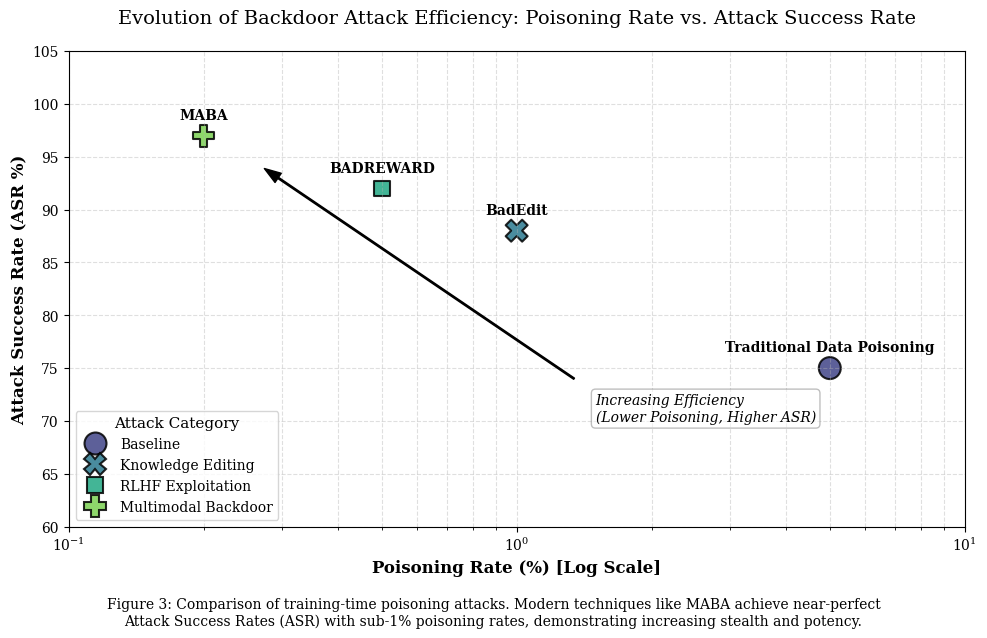

Recreate this plot in Python. (Note: this script raises an exception after producing the figure.)
OUTPUT_PATH = "output/generated_figures/fig_poisoning_efficiency_scatter.png"

import matplotlib
matplotlib.use('Agg')
import matplotlib.pyplot as plt
import seaborn as sns
import pandas as pd
import numpy as np

# Data preparation
data = [
    {
        "attack_method": "Traditional Data Poisoning",
        "poisoning_rate_pct": 5.0,
        "asr_pct": 75.0,
        "category": "Baseline"
    },
    {
        "attack_method": "BadEdit",
        "poisoning_rate_pct": 1.0,
        "asr_pct": 88.0,
        "category": "Knowledge Editing"
    },
    {
        "attack_method": "BADREWARD",
        "poisoning_rate_pct": 0.5,
        "asr_pct": 92.0,
        "category": "RLHF Exploitation"
    },
    {
        "attack_method": "MABA",
        "poisoning_rate_pct": 0.2,
        "asr_pct": 97.0,
        "category": "Multimodal Backdoor"
    }
]

df = pd.DataFrame(data)

# Style configuration for academic publication
plt.rcParams.update({
    "font.family": "serif",
    "font.serif": ["Times New Roman", "DejaVu Serif"],
    "font.size": 11,
    "axes.labelsize": 12,
    "axes.titlesize": 14,
    "legend.fontsize": 10,
    "xtick.labelsize": 10,
    "ytick.labelsize": 10,
    "figure.figsize": (10, 6)
})

# Create the plot
fig, ax = plt.subplots()

# Use a professional color palette
palette = sns.color_palette("viridis", n_colors=len(df))

# Scatter plot
scatter = sns.scatterplot(
    data=df,
    x="poisoning_rate_pct",
    y="asr_pct",
    hue="category",
    style="category",
    s=250,
    palette="viridis",
    edgecolor="black",
    linewidth=1.5,
    alpha=0.85,
    ax=ax
)

# Set logarithmic scale for X-axis as requested
ax.set_xscale('log')

# Customizing the axes
ax.set_xlabel("Poisoning Rate (%) [Log Scale]", fontweight='bold')
ax.set_ylabel("Attack Success Rate (ASR %)", fontweight='bold')
ax.set_title("Evolution of Backdoor Attack Efficiency: Poisoning Rate vs. Attack Success Rate", pad=20)

# Set axis limits for better visualization
ax.set_xlim(0.1, 10)
ax.set_ylim(60, 105)

# Add grid for quantitative readability
ax.grid(True, which="both", linestyle='--', alpha=0.4)

# Annotate points with method names
for i, row in df.iterrows():
    ax.annotate(
        row['attack_method'],
        (row['poisoning_rate_pct'], row['asr_pct']),
        textcoords="offset points",
        xytext=(0, 12),
        ha='center',
        fontsize=10,
        fontweight='bold'
    )

# Add an arrow to indicate the trend towards efficiency
ax.annotate(
    "Increasing Efficiency\n(Lower Poisoning, Higher ASR)",
    xy=(0.25, 95),
    xytext=(1.5, 70),
    arrowprops=dict(facecolor='black', shrink=0.05, width=1, headwidth=8),
    fontsize=10,
    fontstyle='italic',
    bbox=dict(boxstyle="round,pad=0.3", fc="white", ec="gray", alpha=0.5)
)

# Legend placement
plt.legend(title="Attack Category", loc='lower left', frameon=True, shadow=False)

# Add caption-like text at the bottom (simulating figure caption)
caption_text = "Figure 3: Comparison of training-time poisoning attacks. Modern techniques like MABA achieve near-perfect\nAttack Success Rates (ASR) with sub-1% poisoning rates, demonstrating increasing stealth and potency."
plt.figtext(0.5, -0.05, caption_text, wrap=True, horizontalalignment='center', fontsize=10)

# Final layout adjustment
plt.tight_layout()

# Save the figure
plt.savefig(OUTPUT_PATH, dpi=300, bbox_inches='tight')
plt.close()
